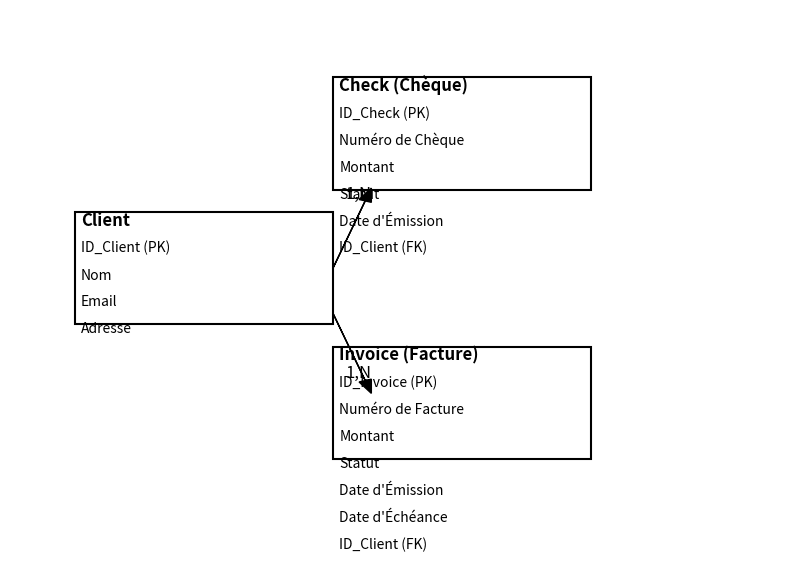

Write the Python code that produced this figure.
import matplotlib.pyplot as plt

# Create a figure for the MCD (Modèle Conceptuel de Données) with bigger rectangles
fig, ax = plt.subplots(figsize=(10, 7))

# Define entities and their attributes
entities = {
    "Client": ["ID_Client (PK)", "Nom", "Email", "Adresse"],
    "Check (Chèque)": ["ID_Check (PK)", "Numéro de Chèque", "Montant", "Statut", "Date d'Émission", "ID_Client (FK)"],
    "Invoice (Facture)": ["ID_Invoice (PK)", "Numéro de Facture", "Montant", "Statut", "Date d'Émission", "Date d'Échéance", "ID_Client (FK)"]
}

# Draw rectangles and text for each entity with larger sizes
positions = {
    "Client": (1, 5),
    "Check (Chèque)": (5, 8),
    "Invoice (Facture)": (5, 2)
}

# Increase rectangle size for better visibility
rect_width = 4
rect_height = 2.5

for entity, (x, y) in positions.items():
    # Draw rectangle for the entity
    ax.add_patch(plt.Rectangle((x, y), rect_width, rect_height, fill=None, edgecolor='black', linewidth=1.5))
    # Add the entity name
    plt.text(x + 0.1, y + rect_height - 0.3, entity, fontsize=12, weight='bold')
    # Add the attributes
    for i, attribute in enumerate(entities[entity]):
        plt.text(x + 0.1, y + rect_height - 0.9 - i * 0.6, attribute, fontsize=10)

# Draw relationships
plt.arrow(5, 6.25, 0.5, 1.5, head_width=0.2, head_length=0.3, fc='black', ec='black')  # Client to Check
plt.arrow(5, 5.25, 0.5, -1.5, head_width=0.2, head_length=0.3, fc='black', ec='black')  # Client to Invoice

# Add relationship labels
plt.text(5.2, 7.8, "1,N", fontsize=12)
plt.text(5.2, 3.8, "1,N", fontsize=12)

# Set axis limits and hide axes
plt.xlim(0, 12)
plt.ylim(0, 12)
plt.axis('off')

# Save the figure with bigger rectangles
plt.savefig("./MCD_Projet_Facturation_Bigger_Entities.png", bbox_inches='tight')
plt.show()
